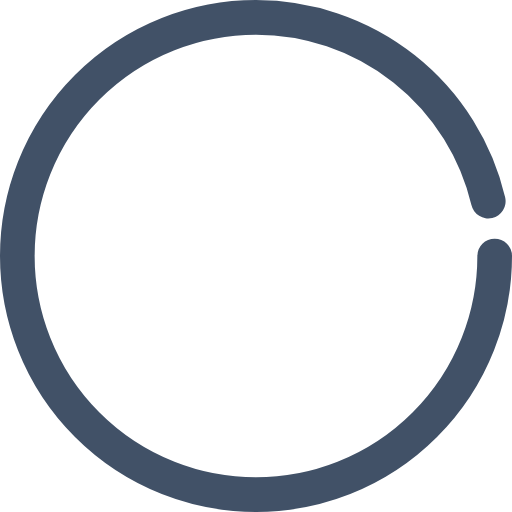
t = 0.00 s
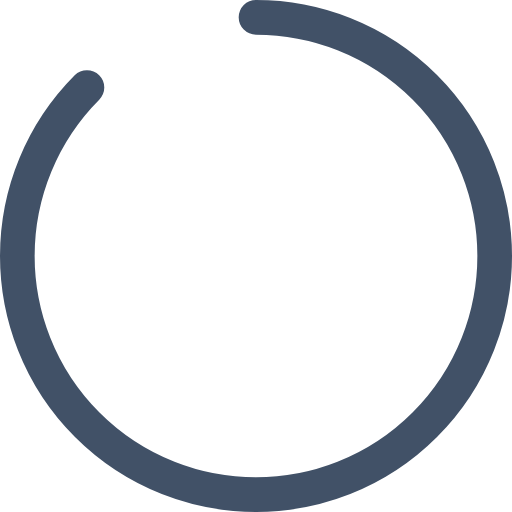
t = 0.25 s
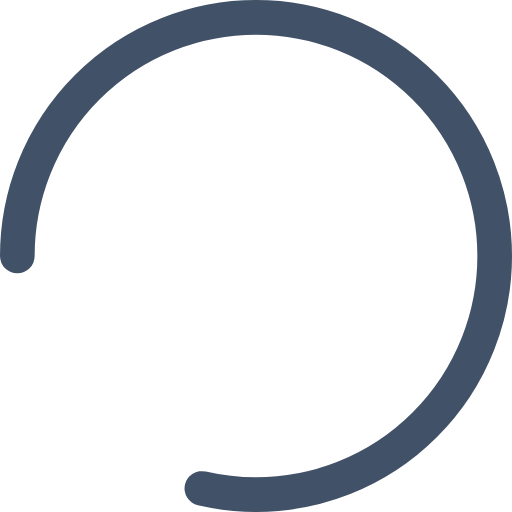
t = 0.50 s
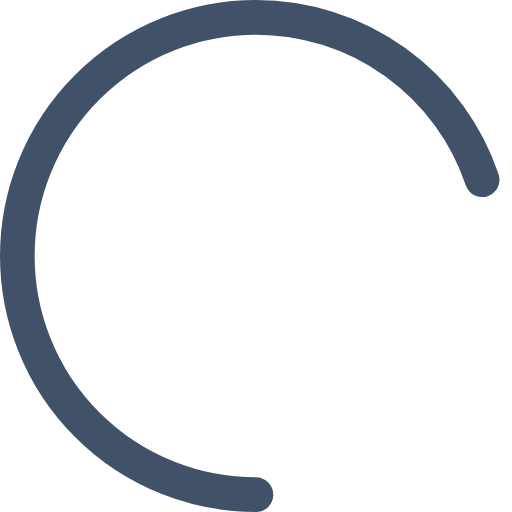
t = 0.75 s
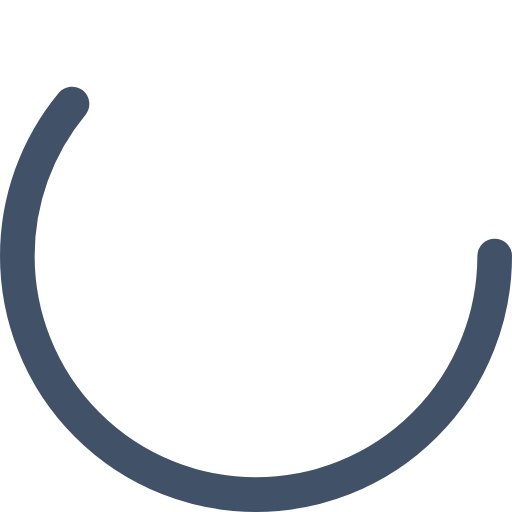
t = 1.00 s
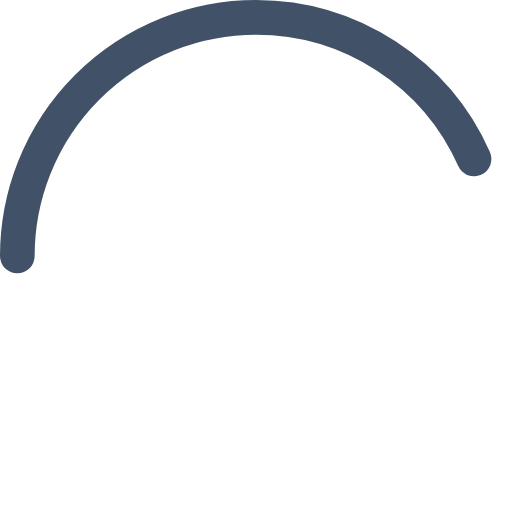
t = 1.50 s

The animated SVG that drew these frames (rendered in a browser with its animation timeline set to each time). Animation: 1 SMIL element (animateTransform=1), 1 CSS @keyframes rule; one cycle of 2.00 s, repeats indefinitely.

<svg height="300px" xmlns="http://www.w3.org/2000/svg" viewBox="0 0 266 266">
    <defs>
        <style>.cls-1{
            fill:none;
            stroke:#415167;
            stroke-miterlimit:10;
            stroke-width:18px;
            stroke-linecap:round;
            stroke-dasharray: 1000;
            stroke-dashoffset: 1000;
            animation: dash 2s linear alternate infinite;
        }
            @keyframes dash {
                from {
                    stroke-dashoffset: 250;
                }
                to {
                    stroke-dashoffset: 800;
                }
              }
        </style>
    </defs>
    <title>loading-circle-icon</title>
    <g id="Layer_2" data-name="Layer 2">
        <g id="Layer_6" data-name="Layer 6">
            <circle class="cls-1" cx="133" cy="133" r="124">
                <animateTransform attributeName="transform"
                attributeType="XML"
                type="rotate"
                from="360 133 133"
                to="0 133 133"
                dur="1s"
                repeatCount="indefinite"
            ></animateTransform>


            </circle>
        </g>
    </g>
</svg>